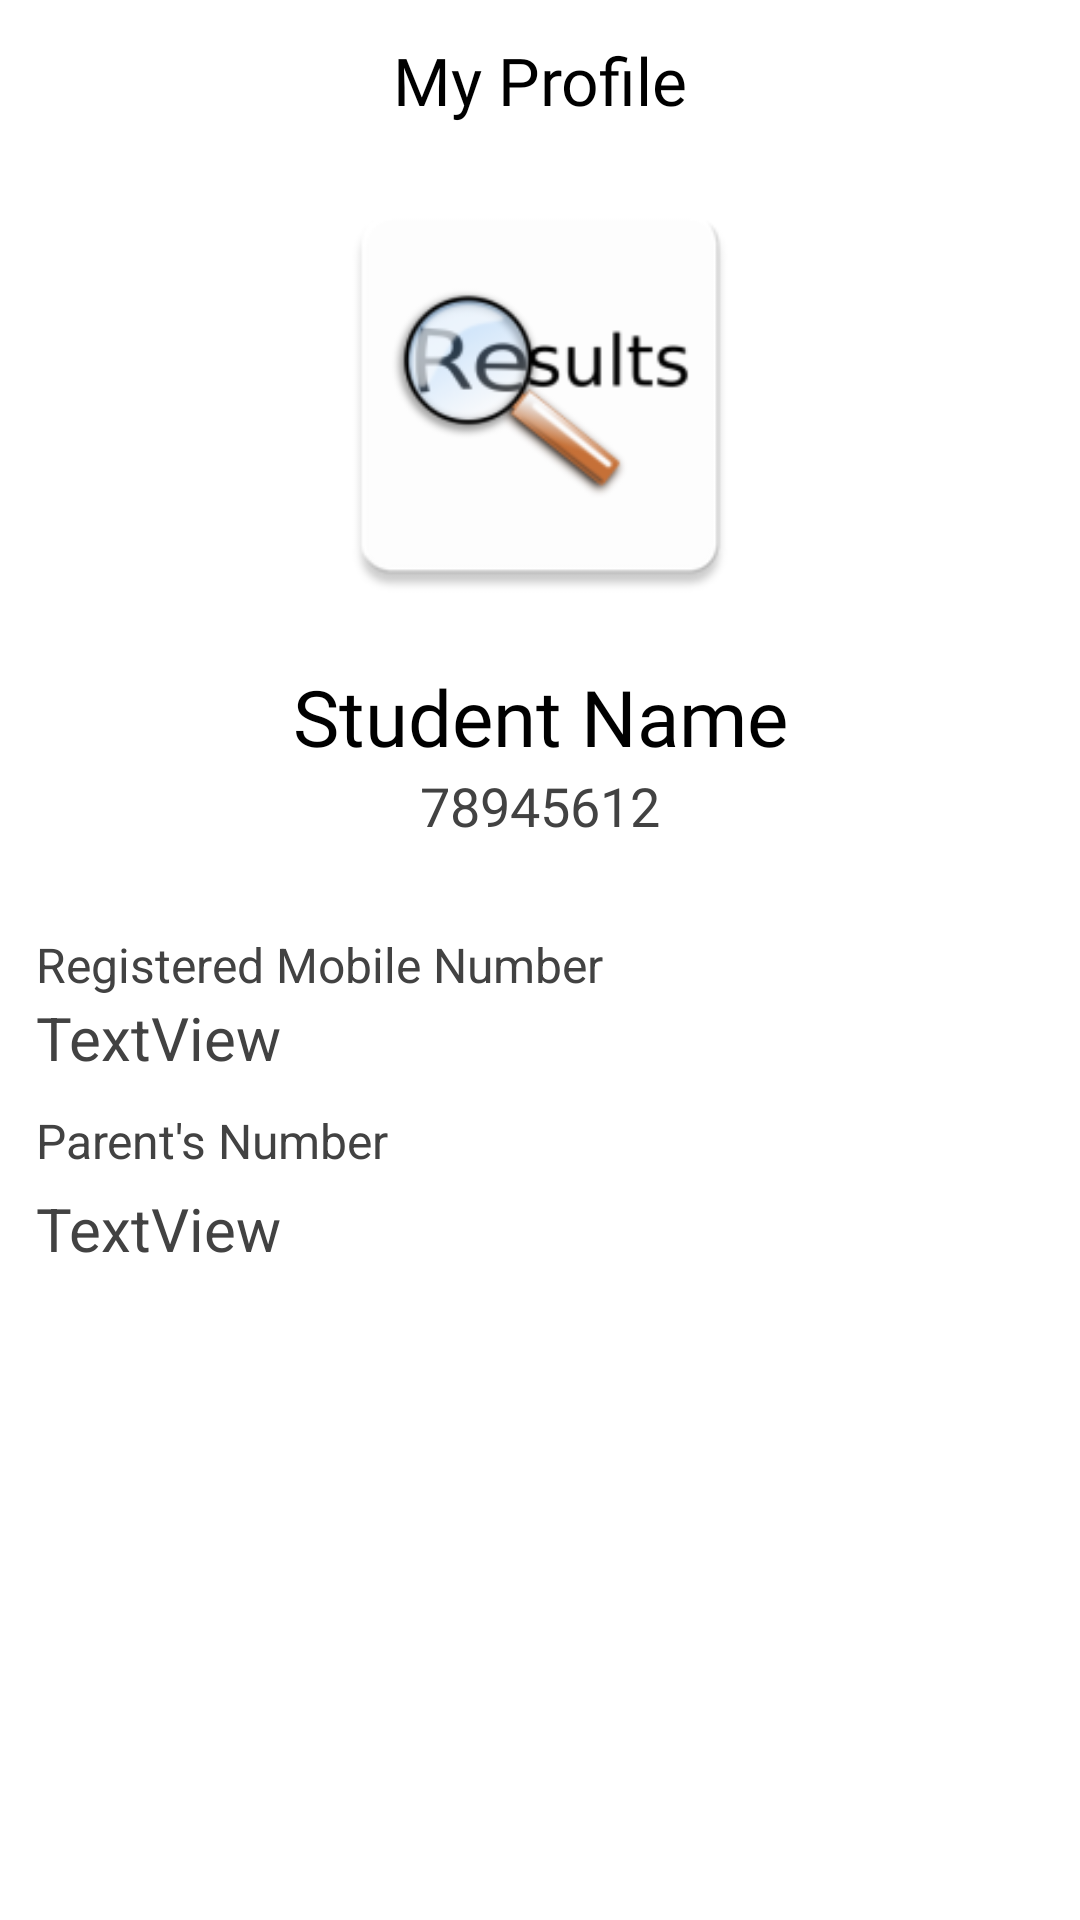

This screen was rendered from an Android layout file. Write that file and the resources it references.
<!-- AndroidManifest.xml: application theme Theme.StudentParentApp -->
<!-- res/layout/fragment_myprofile.xml -->
<?xml version="1.0" encoding="utf-8"?>
<FrameLayout xmlns:android="http://schemas.android.com/apk/res/android"
    xmlns:app="http://schemas.android.com/apk/res-auto"
    xmlns:tools="http://schemas.android.com/tools"
    android:layout_width="match_parent"
    android:background="@color/white"
    android:layout_height="match_parent"
    tools:context=".myprofile">

    <androidx.constraintlayout.widget.ConstraintLayout
        android:layout_width="match_parent"
        android:layout_height="match_parent">

        <ScrollView
            android:layout_width="match_parent"
            android:layout_height="match_parent"
            app:layout_constraintBottom_toBottomOf="parent"
            app:layout_constraintEnd_toEndOf="parent"
            app:layout_constraintStart_toStartOf="parent"
            app:layout_constraintTop_toTopOf="parent">

            <LinearLayout
                android:layout_width="match_parent"
                android:layout_height="wrap_content"
                android:padding="12dp"
                android:orientation="vertical">

                <TextView
                    android:id="@+id/textView5"
                    android:layout_width="match_parent"
                    android:layout_height="wrap_content"
                    android:fontFamily="@font/seguisb"
                    android:text="My Profile"
                    android:textAlignment="center"
                    android:textColor="@color/black"
                    android:textSize="22dp" />

                <ImageView
                    android:id="@+id/imageView3"
                    android:layout_width="150dp"
                    android:layout_height="150dp"
                    android:layout_margin="15dp"
                    android:layout_gravity="center"
                    android:src="@mipmap/student" />

                <TextView
                    android:id="@+id/textView7"
                    android:layout_width="match_parent"
                    android:layout_height="wrap_content"
                    android:fontFamily="@font/seguisb"
                    android:text="Student Name"
                    android:textAlignment="center"
                    android:textColor="@color/black"
                    android:textSize="26dp" />

                <TextView
                    android:id="@+id/textView8"
                    android:layout_width="match_parent"
                    android:layout_height="wrap_content"
                    android:fontFamily="@font/seguisb"
                    android:text="78945612"
                    android:textAlignment="center"
                    android:textColor="@color/cardview_dark_background"
                    android:textSize="18dp" />

                <TextView
                    android:id="@+id/textView9"
                    android:layout_width="match_parent"
                    android:layout_height="wrap_content"
                    android:layout_marginTop="30dp"
                    android:text="Registered Mobile Number"
                    android:textColor="@color/cardview_dark_background"
                    android:textSize="16dp" />

                <TextView
                    android:layout_width="match_parent"
                    android:layout_height="wrap_content"
                    android:text="TextView"
                    android:textColor="@color/cardview_dark_background"
                    android:textSize="20dp" />

                <TextView
                    android:id="@+id/textView10"
                    android:layout_width="match_parent"
                    android:layout_height="wrap_content"
                    android:textColor="@color/cardview_dark_background"
                    android:layout_marginTop="10dp"
                    android:text="Parent's Number"
                    android:textSize="16dp" />

                <TextView
                    android:id="@+id/textView11"
                    android:layout_width="match_parent"
                    android:layout_height="wrap_content"
                    android:textColor="@color/cardview_dark_background"
                    android:layout_marginTop="5dp"
                    android:text="TextView"
                    android:textSize="20dp" />
            </LinearLayout>
        </ScrollView>
    </androidx.constraintlayout.widget.ConstraintLayout>
</FrameLayout>
<!-- resources referenced by this layout -->
<resources>
  <color name="black">#FF000000</color>
  <color name="white">#FFFFFFFF</color>
  <!-- mipmap student: png bitmap (mipmap-hdpi, 3088 bytes) -->
  <style name="Theme.StudentParentApp" parent="Theme.MaterialComponents.Light.NoActionBar">
          
          <item name="colorPrimary">@color/purple_500</item>
          <item name="colorPrimaryVariant">@color/purple_700</item>
          <item name="colorOnPrimary">@color/white</item>
          
          <item name="colorSecondary">@color/teal_200</item>
          <item name="colorSecondaryVariant">@color/teal_700</item>
          <item name="colorOnSecondary">@color/black</item>
          
          <item name="android:statusBarColor" tools:targetApi="l">?attr/colorPrimaryVariant</item>
          
      </style>
  <color name="purple_500">#0A81C0</color>
  <color name="purple_700">#0A81C0</color>
  <color name="teal_200">#FF03DAC5</color>
  <color name="teal_700">#FF018786</color>
</resources>
